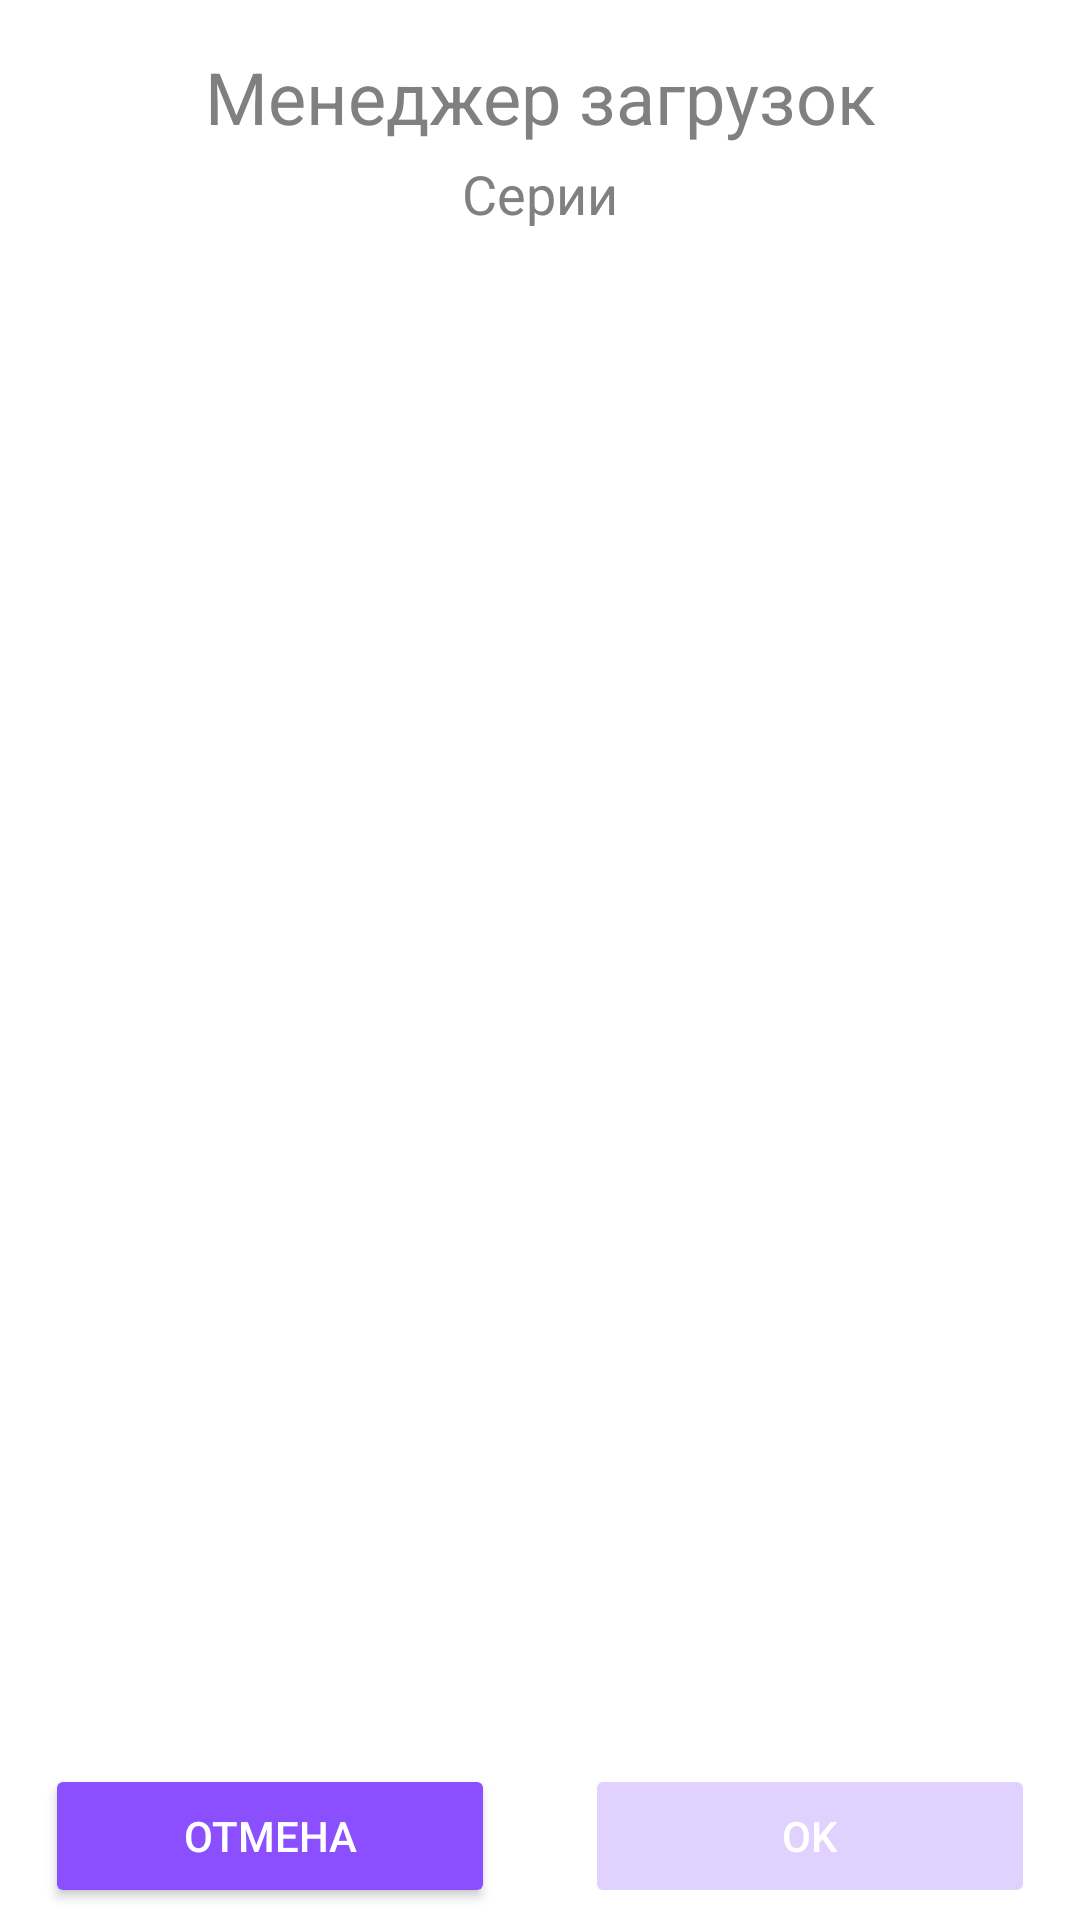

Produce the Android XML layout that renders to this screen, including the resource entries it uses.
<!-- AndroidManifest.xml: application theme AppTheme -->
<!-- res/layout/fragment_download.xml -->
<?xml version="1.0" encoding="utf-8"?>
<androidx.constraintlayout.widget.ConstraintLayout xmlns:android="http://schemas.android.com/apk/res/android"
    xmlns:app="http://schemas.android.com/apk/res-auto"
    xmlns:tools="http://schemas.android.com/tools"
    android:layout_width="match_parent"
    android:layout_height="match_parent"
    android:orientation="vertical"
    android:paddingTop="16dp"
    tools:paddingBottom="8dp">

    <View
        android:id="@+id/guideline"
        android:layout_width="1dp"
        android:layout_height="match_parent"
        android:orientation="vertical"
        app:layout_constraintBottom_toBottomOf="parent"
        app:layout_constraintEnd_toEndOf="parent"
        app:layout_constraintStart_toStartOf="parent"
        app:layout_constraintTop_toTopOf="parent" />

    <TextView
        android:id="@+id/textView"
        android:layout_width="match_parent"
        android:layout_height="wrap_content"
        android:text="@string/download_manager"
        android:textAppearance="@style/TextAppearance.AppCompat.Headline"
        app:layout_constraintTop_toTopOf="parent"
        tools:layout_editor_absoluteX="16dp"
        android:gravity="center_horizontal" />

    <TextView
        android:id="@+id/textView3"
        android:layout_width="match_parent"
        android:layout_height="wrap_content"
        android:layout_marginStart="16dp"
        android:layout_marginLeft="16dp"
        android:layout_marginTop="4dp"
        android:layout_marginEnd="16dp"
        android:layout_marginRight="16dp"
        android:text="Серии"
        android:textAlignment="center"
        android:textAppearance="@style/TextAppearance.AppCompat.Medium"
        app:layout_constraintEnd_toEndOf="parent"
        app:layout_constraintStart_toStartOf="parent"
        app:layout_constraintTop_toBottomOf="@+id/textView" />

    <Button
        android:id="@+id/cancelButton"
        style="@style/RedButton"
        android:layout_width="150dp"
        android:layout_height="wrap_content"
        android:layout_gravity="center"
        android:layout_marginBottom="4dp"
        android:text="@string/cancel"
        android:textColor="#FFF"
        android:theme="@style/RedButton"
        app:layout_constraintBottom_toBottomOf="parent"
        app:layout_constraintEnd_toStartOf="@+id/guideline"
        app:layout_constraintStart_toStartOf="parent" />

    <Button
        android:id="@+id/okButton"
        style="@style/RedButton"
        android:layout_width="150dp"
        android:layout_height="wrap_content"
        android:layout_gravity="center"
        android:layout_marginBottom="4dp"
        android:enabled="false"
        android:text="@android:string/ok"
        android:textColor="#FFF"
        android:theme="@style/RedButton"
        app:layout_constraintBottom_toBottomOf="@+id/guideline"
        app:layout_constraintEnd_toEndOf="parent"
        app:layout_constraintStart_toStartOf="@+id/guideline" />

    <androidx.recyclerview.widget.RecyclerView
        android:id="@+id/recyclerView"
        android:layout_width="match_parent"
        android:layout_height="0dp"
        android:visibility="visible"
        app:layout_constraintBottom_toTopOf="@+id/cancelButton"
        app:layout_constraintEnd_toEndOf="parent"
        app:layout_constraintStart_toStartOf="parent"
        app:layout_constraintTop_toBottomOf="@+id/textView3" />

</androidx.constraintlayout.widget.ConstraintLayout>
<!-- resources referenced by this layout -->
<resources>
  <string name="cancel">Отмена</string>
  <string name="download_manager">Менеджер загрузок</string>
  <style name="RedButton" parent="Widget.AppCompat.Button.Colored">
          <item name="colorButtonNormal">@color/colorPrimary</item>
          <item name="colorPrimary">@color/colorPrimary</item>
          <item name="colorAccent">@color/colorPrimary</item>
      </style>
  <color name="colorPrimary">#8B4FFF</color>
  <style name="SystemStylesAppTheme" parent="Theme.MaterialComponents.Light.NoActionBar">
  
          <item name="actionBarSize">40dp</item>
          <item name="popupMenuStyle">@style/popupMenuStyle</item>
          <item name="actionBarTheme">@style/MyActionBarTheme</item>
          <item name="preferenceTheme">@style/PreferenceStyle</item>
          <item name="actionBarPopupTheme">@style/popupTheme</item>
          <item name="android:forceDarkAllowed" tools:targetApi="q">false</item>
          <item name="materialAlertDialogTheme">@style/AlertDialogTheme</item>
  
      </style>
  <color name="colorAccent">#FFA5A5</color>
  <color name="colorContainerElement">#d9d9d9</color>
  <color name="textColor">#808080</color>
  <color name="color_search_list_view">#1B0707</color>
  <color name="onDragColor">#fdffc9</color>
  <color name="iconTintColor">#545454</color>
  <style name="popupMenuStyle" parent="Widget.AppCompat.Light.PopupMenu">
          <item name="android:textColor">?android:attr/textColor</item>
          <item name="android:popupBackground">@drawable/popup_background</item>
          <item name="iconTint">?attr/iconTintColor</item>
  
      </style>
  <style name="MyActionBarTheme" parent="ThemeOverlay.AppCompat.Dark">
          <item name="android:actionBarStyle">@style/AppTheme.ActionBarStyle</item>
      </style>
  <style name="PreferenceStyle" parent="@style/PreferenceThemeOverlay.v14.Material">
         
      </style>
  <style name="popupTheme" parent="ThemeOverlay.AppCompat.Light">
          <item name="android:background">@android:color/white</item>
          <item name="android:textColor">@android:color/black</item>
      </style>
  <style name="AlertDialogTheme" parent="ThemeOverlay.MaterialComponents.MaterialAlertDialog">
          <item name="materialAlertDialogTitleTextStyle">@style/TitleTextStyle</item>
          <item name="materialAlertDialogBodyTextStyle">@style/DescMaterialStyle</item>
      </style>
  <!-- drawable popup_background (drawable) -->
  <?xml version="1.0" encoding="utf-8"?>
  <shape xmlns:android="http://schemas.android.com/apk/res/android">
      <solid android:color="?attr/colorBackground" />
      <corners android:radius="6dp" />
  </shape>
  <style name="AppTheme.ActionBarStyle" parent="ThemeOverlay.AppCompat.Dark.ActionBar">
          <item name="android:titleTextStyle">@style/AppTheme.ActionBar.TitleTextStyle</item>
      </style>
  <style name="TitleTextStyle" parent="MaterialAlertDialog.MaterialComponents.Title.Text">
          <item name="android:textColor">?attr/alertDialogTextColor</item>
          <item name="android:textSize">18sp</item>
      </style>
  <style name="DescMaterialStyle" parent="MaterialAlertDialog.MaterialComponents.Body.Text">
          <item name="android:textColor">?attr/alertDialogTextColor</item>
      </style>
  <style name="AppTheme.ActionBar.TitleTextStyle" parent="ThemeOverlay.AppCompat.Dark.ActionBar">
          <item name="android:textColor">@android:color/white</item>
      </style>
</resources>
